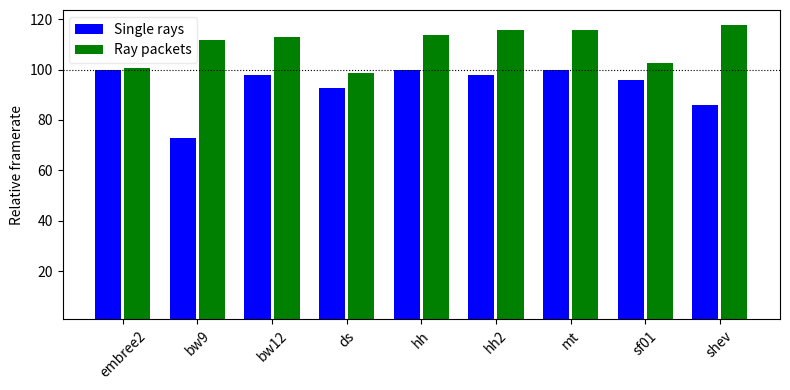

Python code for this plot:
from collections import defaultdict
import matplotlib.pyplot as plt
import numpy as np

data = {}

data['comp1', 'spe3', 'lucy1'] = [
    ['embree',  'n', [19.249]],
    ['embree',  'y', [41.448]],
    ['embree2', 'n', [19.024]],
    ['embree2', 'y', [40.806]],
    ['bw9',     'n', [13.470]],
    ['bw9',     'y', [46.698]],
    ['bw12',    'n', [18.467]],
    ['bw12',    'y', [46.584]],
    ['hh',      'n', [18.852]],
    ['hh',      'y', [47.837]],
    ['hh2',     'n', [18.472]],
    ['hh2',     'y', [48.255]],
    ['sf01',    'n', [18.174]],
    ['sf01',    'y', [44.847]],
    ['mt',      'n', [19.009]],
    ['mt',      'y', [48.908]],
    ['shev',    'n', [15.595]],
    ['shev',    'y', [49.222]],
    ['ds',      'n', [17.577]],
    ['ds',      'y', [41.826]]
    ]

data['comp1', 'spo8', 'lucy2'] = [
    ['embree',  'n', [35.805]],
    ['embree',  'y', [58.251]],
    ['embree2', 'n', [35.480]],
    ['embree2', 'y', [57.936]],
    ['bw9',     'n', [23.942]],
    ['bw9',     'y', [66.728]],
    ['bw12',    'n', [34.706]],
    ['bw12',    'y', [67.331]],
    ['ds',      'n', [33.582]],
    ['ds',      'y', [60.375]],
    ['hh',      'n', [35.208]],
    ['hh',      'y', [58.809]],
    ['hh2',     'n', [34.168]],
    ['hh2',     'y', [70.037]],
    ['mt',      'n', [35.548]],
    ['mt',      'y', [70.003]],
    ['sf01',    'n', [34.649]],
    ['sf01',    'y', [64.638]],
    ['shev',    'n', [30.248]],
    ['shev',    'y', [69.932]],
    ]

data['comp1', 'spo9', 'sanm1'] = [
    ['embree',  'n', [13.012]],
    ['embree',  'y', [22.598]],
    ['embree2', 'n', [12.839]],
    ['embree2', 'y', [22.388]],
    ['bw9',     'n', [9.526]],
    ['bw9',     'y', [25.112]],
    ['bw12',    'n', [12.808]],
    ['bw12',    'y', [25.672]],
    ['ds',      'n', [12.179]],
    ['ds',      'y', [22.985]],
    ['hh',      'n', [12.803]],
    ['hh',      'y', [26.163]],
    ['hh2',     'n', [12.638]],
    ['hh2',     'y', [26.022]],
    ['mt',      'n', [12.942]],
    ['mt',      'y', [26.663]],
    ['sf01',    'n', [12.474]],
    ['sf01',    'y', [24.598]],
    ['shev',    'n', [10.889]],
    ['shev',    'y', [25.928]]
]

data['comp1', 'spo8', 'sanm2'] = [
    ['embree',  'n', [3.343]],
    ['embree',  'y', [6.847]],
    ['embree2', 'n', [3.348]],
    ['embree2', 'y', [6.805]],
    ['bw9',     'n', [2.508]],
    ['bw9',     'y', [7.576]],
    ['bw12',    'n', [3.300]],
    ['bw12',    'y', [7.731]],
    ['ds',      'n', [3.086]],
    ['ds',      'y', [6.860]],
    ['hh',      'n', [3.320]],
    ['hh',      'y', [7.864]],
    ['hh2',     'n', [3.265]],
    ['hh2',     'y', [7.808]],
    ['mt',      'n', [3.275]],
    ['mt',      'y', [7.984]],
    ['sf01',    'n', [3.220]],
    ['sf01',    'y', [7.348]],
    ['shev',    'n', [2.832]],
    ['shev',    'y', [7.844]],
    ]

data['comp1', 'spo8', 'crown'] = [
    ['embree',  'n', [7.643]],
    ['embree',  'y', [13.601]],
    ['embree2', 'n', [7.490]],
    ['embree2', 'y', [13.410]],
    ['bw9',     'n', [5.415]],
    ['bw9',     'y', [15.318]],
    ['bw12',    'n', [7.526]],
    ['bw12',    'y', [15.660]],
    ['ds',      'n', [7.086]],
    ['ds',      'y', [13.808]],
    ['hh',      'n', [7.600]],
    ['hh',      'y', [15.926]],
    ['hh2',     'n', [7.449]],
    ['hh2',     'y', [16.092]],
    ['mt',      'n', [7.642]],
    ['mt',      'y', [16.249]],
    ['sf01',    'n', [7.319]],
    ['sf01',    'y', [14.700]],
    ['shev',    'n', [6.279]],
    ['shev',    'y', [16.196]],
    ]

# 500 frames
data['comp1', 'spo6', 'dragon'] = [
    ['embree',  'n', [0.4120]],
    ['embree',  'y', [1.1004]],
    ['embree2', 'n', [0.4168]],
    ['embree2', 'y', [1.0952]],
    ['bw9',     'n', [0.3137]],
    ['bw9',     'y', [1.1402]],
    ['bw12',    'n', [0.4060]],
    ['bw12',    'y', [1.1466]],
    ['ds',      'n', [0.3889]],
    ['ds',      'y', [1.0640]],
    ['hh',      'n', [0.4133]],
    ['hh',      'y', [1.2012]],
    ['hh2',     'n', [0.4015]],
    ['hh2',     'y', [1.2203]],
    ['mt',      'n', [0.4160]],
    ['mt',      'y', [1.2264]],
    ['sf01',    'n', [0.3891]],
    ['sf01',    'y', [1.0300]],
    ['shev',    'n', [0.3573]],
    ['shev',    'y', [1.2394]],
    ]


########################################################################
data['comp2', 'x', 'crown'] = [
    # 10k frames
    ['embree', 'n', [3.945]],
    ['embree', 'y', [6.367]],
    # 10k frames
    ['embree2',     'n', [3.896]],
    ['embree2',     'y', [6.444]],
    # 10k frames
    ['bw9',     'n', [2.820]],
    ['bw9',     'y', [7.248]],
    # 10k frames
    ['bw12',     'n', [3.837]],
    ['bw12',     'y', [7.266]],
    # 10k frames
    ['ds',     'n', [3.585]],
    ['ds',     'y', [6.036]],
    # 5k frames
    ['hh',     'n', [3.888]],
    ['hh',     'y', [7.420]],
    # 5k frames
    ['hh2',    'n', [3.826]],
    ['hh2',    'y', [7.539]],
    # 10k frames
    ['mt',     'n', [3.903]],
    ['mt',     'y', [7.440]],
    # 5k frames
    ['sf01',   'n', [3.695]],
    ['sf01',   'y', [6.388]],
    # 10k frames
    ['shev',   'n', [3.332]],
    ['shev',   'y', [7.639]],
    ]

# 5k frames
data['comp2', 'x', 'lucy1'] = [
    ['embree', 'n', [10.369]],
    ['embree', 'y', [20.838]],
    ['hh',     'n', [10.102]],
    ['hh',     'y', [23.460]],
    ['hh2',    'n', [9.943]],
    ['hh2',    'y', [23.834]],
    ['sf01',   'n', [9.603]],
    ['sf01',   'y', [20.477]],
    ['mt',     'n', [9.977]],
    ['mt',     'y', [23.713]],
    ['bw12',   'n', [9.906]],
    ['bw12',   'y', [23.385]],
    ['bw9',   'n', [7.423]],
    ['bw9',   'y', [23.111]],
    ['shev',   'n', [8.758]],
    ['shev',   'y', [24.990]],
    ['ds',   'n', [9.245]],
    ['ds',   'y', [20.033]],
    ['embree2', 'n', [10.375]],
    ['embree2', 'y', [20.989]]
]

# 5k frames
data['comp2', 'x', 'lucy2'] = [
    ['embree',  'n', [19.969]],
    ['embree',  'y', [29.512]],
    ['hh',      'n', [19.543]],
    ['hh',      'y', [34.014]],
    ['hh2',     'n', [18.959]],
    ['hh2',     'y', [34.535]],
    ['sf01',    'n', [18.892]],
    ['sf01',    'y', [29.575]],
    ['mt',      'n', [19.620]],
    ['mt',      'y', [34.240]],
    ['bw12',    'n', [19.307]],
    ['bw12',    'y', [34.079]],
    ['bw9',     'n', [13.415]],
    ['bw9',     'y', [34.643]],
    ['shev',    'n', [17.123]],
    ['shev',    'y', [36.595]],
    ['ds',      'n', [18.276]],
    ['ds',      'y', [29.214]],
    ['embree2', 'n', [19.940]],
    ['embree2', 'y', [29.875]]
]

# 5k frames
data['comp2', 'x', 'sanm1'] = [
    ['embree',  'n', [6.591]],
    ['embree',  'y', [10.737]],
    ['hh',      'n', [6.4874]],
    ['hh',      'y', [12.5437]],
    ['hh2',     'n', [6.3574]],
    ['hh2',     'y', [12.4001]],
    ['sf01',    'n', [6.239]],
    ['sf01',    'y', [10.920]],
    ['mt',      'n', [6.368]],
    ['mt',      'y', [12.532]],
    ['bw12',    'n', [6.405]],
    ['bw12',    'y', [12.402]],
    ['bw9',     'n', [4.853]],
    ['bw9',     'y', [12.349]],
    ['shev',    'n', [5.660]],
    ['shev',    'y', [12.688]],
    ['ds',      'n', [5.954]],
    ['ds',      'y', [10.540]],
    ['embree2', 'n', [6.525]],
    ['embree2', 'y', [10.873]]
]

# 1k frames
data['comp2', 'x', 'sanm2'] = [
    ['embree',  'n', [1.778]],
    ['embree',  'y', [3.432]],
    ['hh',      'n', [1.752]],
    ['hh',      'y', [3.872]],
    ['hh2',     'n', [1.721]],
    ['hh2',     'y', [3.873]],
    ['sf01',    'n', [1.664]],
    ['sf01',    'y', [3.385]],
    ['mt',      'n', [1.748]],
    ['mt',      'y', [3.855]],
    ['bw12',    'n', [1.728]],
    ['bw12',    'y', [3.824]],
    ['bw9',     'n', [1.350]],
    ['bw9',     'y', [3.752]],
    ['shev',    'n', [1.531]],
    ['shev',    'y', [3.907]],
    ['ds',      'n', [1.615]],
    ['ds',      'y', [3.266]],
    ['embree2', 'n', [1.761]],
    ['embree2', 'y', [3.422]]
]

# 500 frames
data['comp2', 'x', 'dragon'] = [
    ['embree',  'n', [0.2078]],
    ['embree',  'y', [0.5255]],
    ['hh',      'n', [0.2047]],
    ['hh',      'y', [0.5553]],
    ['hh2',     'n', [0.2030]],
    ['hh2',     'y', [0.5693]],
    ['sf01',    'n', [0.1923]],
    ['sf01',    'y', [0.4424]],
    ['mt',      'n', [0.2052]],
    ['mt',      'y', [0.5515]],
    ['bw12',    'n', [0.1995]],
    ['bw12',    'y', [0.5357]],
    ['bw9',     'n', [0.1571]],
    ['bw9',     'y', [0.5366]],
    ['shev',    'n', [0.1802]],
    ['shev',    'y', [0.5859]],
    ['ds',      'n', [0.1892]],
    ['ds',      'y', [0.4581]],
    ['embree2', 'n', [0.2082]],
    ['embree2', 'y', [0.5188]]
]


def compute_avg_pct():
    series = defaultdict(list)
    for key, value in data.items():
        for this_algo, this_packets, fps in value:
            # Fix this to support multiple data series
            fps = fps[0]
            if this_algo == 'embree':
                if this_packets == 'n':
                    pct_1ray = fps
                else:
                    pct_Krays = fps
            if this_packets == 'n':
                pct = pct_1ray
            else:
                pct = pct_Krays
            series[this_algo, this_packets].append(fps / pct)
    series = {k : round(np.mean(v)*100) for k, v in series.items()}

    algo_order = ('embree2',
                  'bw9', 'bw12', 'ds', 'hh', 'hh2',
                  'mt', 'sf01', 'shev')

    means_1rays = [series[algo, 'n'] for algo in algo_order]
    means_Krays = [series[algo, 'y'] for algo in algo_order]

    fix, ax = plt.subplots(figsize = (8, 4))
    ax.axhline(y = 100, linestyle = 'dotted', color = 'k', linewidth = 0.8)
    index = np.arange(len(algo_order))
    bar_width = 0.35
    opacity = 0.8
    print(means_1rays, means_Krays)

    rects1 = plt.bar(index, means_1rays, bar_width, opacity,
                     color = 'b',
                     label = 'Single rays')

    rects2 = plt.bar(index + bar_width + 0.04, means_Krays, bar_width, opacity,
                     color = 'g',
                     label = 'Ray packets')

    plt.ylabel('Relative framerate')
    #plt.title("Algorithm performance relative to Embree's default")
    plt.legend(framealpha = 0.4)
    plt.xticks(index + bar_width / 2 + 0.02, algo_order, rotation = 45)

    plt.tight_layout()
    plt.savefig('algos.png')


def print_line(algo, rates, div):
    if not rates:
        fps = '?'
    else:
        fps = np.mean(rates)
        fps = fps / div
        fps = int(round(fps*100))
    print('%8s %7s' % (algo, fps))

def compute_pcts(comp, id, view):
    seq = data[comp, id, view]
    header = 'single rays: %s, %s, %s' % (comp, id, view)
    print(header)
    print('=' * len(header))
    assert seq[0][0] == 'embree'
    assert seq[1][0] == 'embree'
    embree1 = np.mean(seq[0][2])
    print('%8s %7s' % (seq[0][0], round(embree1, 2)))
    for algo, packets, rates in seq[2:]:
        if packets == 'n':
            print_line(algo, rates, embree1)
    header = 'ray packets: %s, %s, %s' % (comp, id, view)
    print(header)
    print('=' * len(header))
    embreeK = np.mean(seq[1][2])
    print('%8s %7s' % (seq[1][0], round(embreeK, 2)))
    for algo, packets, rates in seq[2:]:
        if packets == 'y':
            print_line(algo, rates, embreeK)

if __name__ == '__main__':
    compute_pcts('comp2', 'x', 'crown')
    compute_avg_pct()
